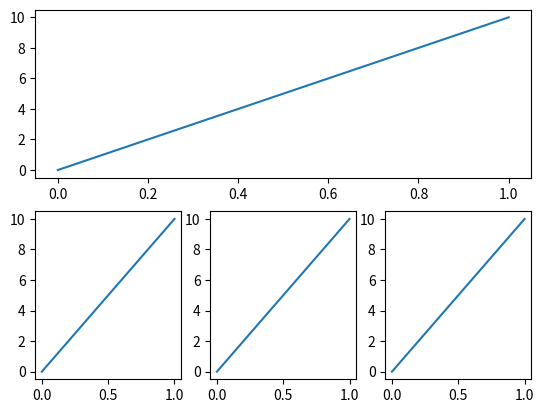

Recreate this plot in Python.
import matplotlib.pyplot as plt
import numpy as np

plt.figure()

plt.subplot(2,1,1) # 分成2行1列 选第1个位置
plt.plot([0,1],[0,10])

plt.subplot(2,3,4)
plt.plot([0,1],[0,10])

plt.subplot(2,3,5)
plt.plot([0,1],[0,10])

plt.subplot(2,3,6)
plt.plot([0,1],[0,10])


plt.show()




